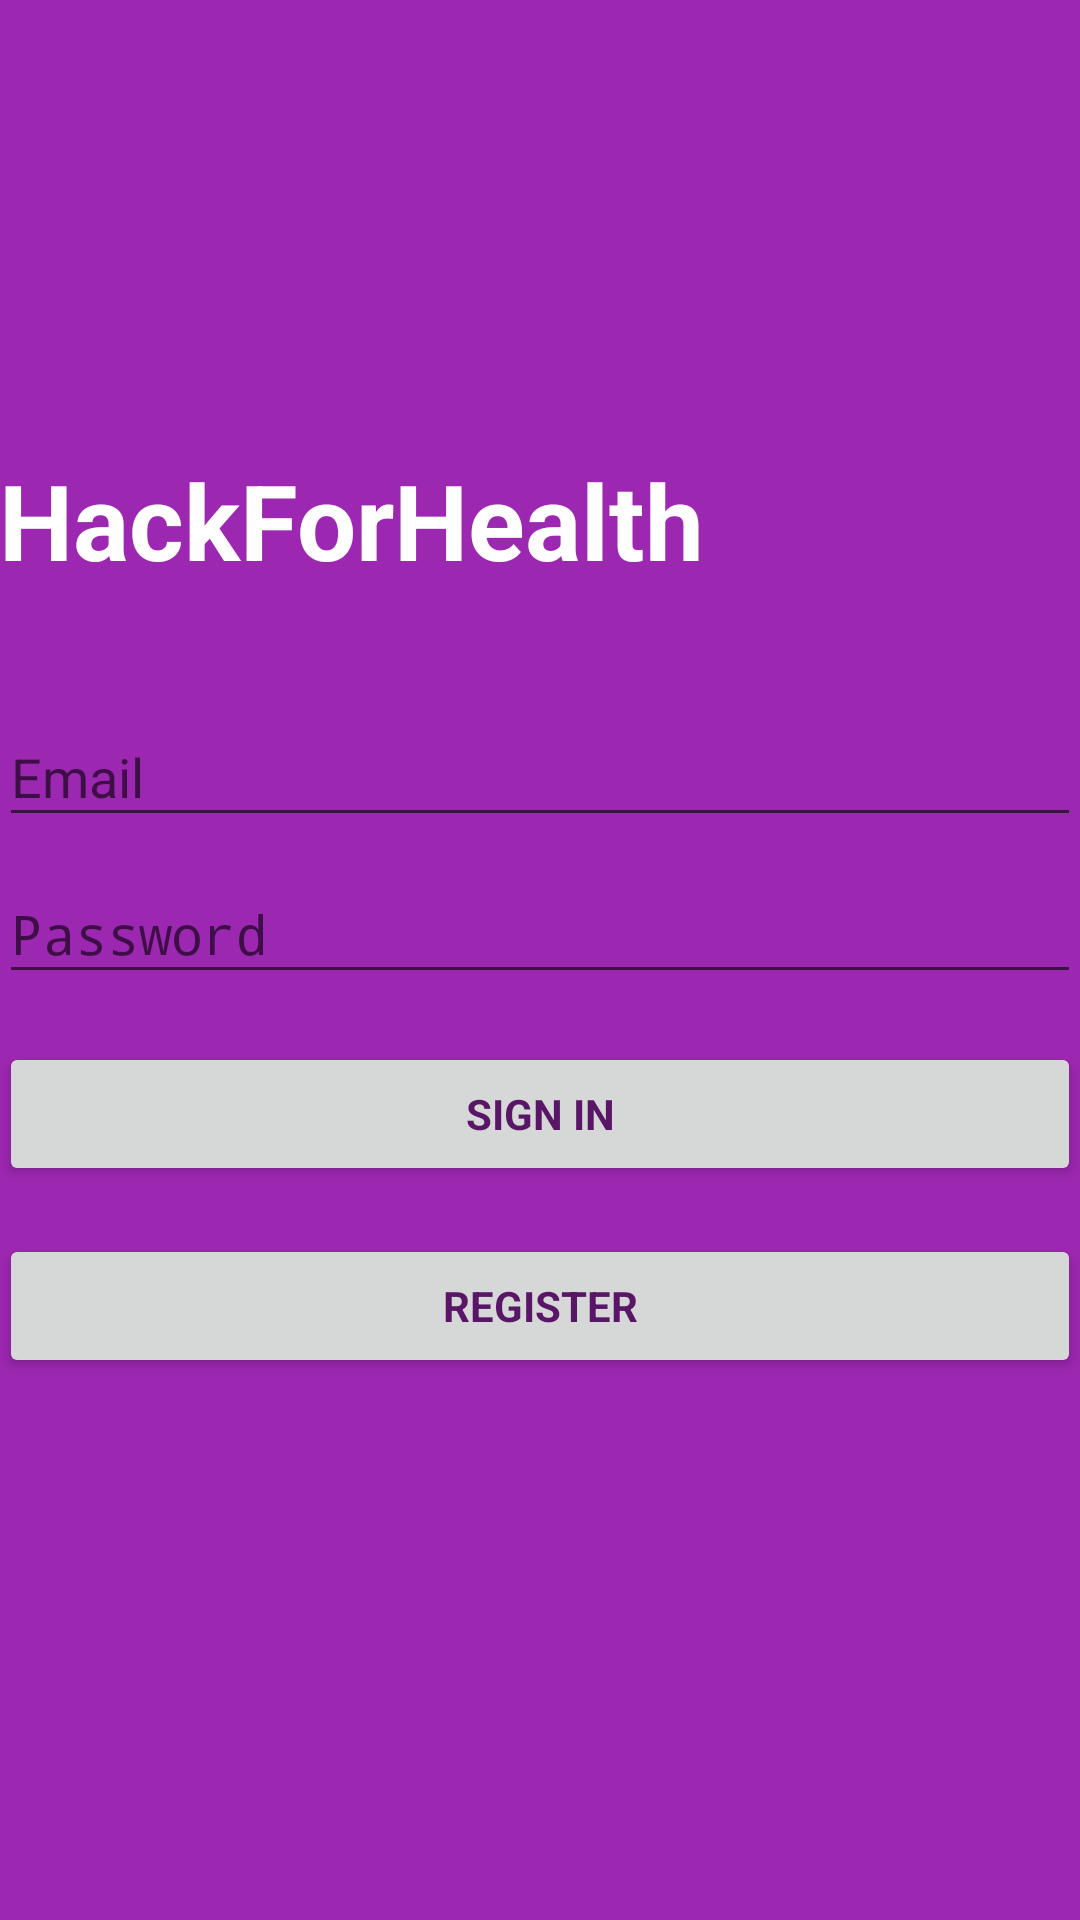

Write the Android layout XML for this screen, with the resource values it uses.
<!-- AndroidManifest.xml: activity theme AppTheme.NoActionBar -->
<!-- res/layout/activity_login.xml -->
<LinearLayout xmlns:android="http://schemas.android.com/apk/res/android"
    xmlns:tools="http://schemas.android.com/tools"
    android:layout_width="match_parent"
    android:layout_height="match_parent"
    android:gravity="center_horizontal"
    android:orientation="vertical"
    android:paddingBottom="@dimen/activity_vertical_margin"
    android:paddingLeft="@dimen/activity_horizontal_margin"
    android:paddingRight="@dimen/activity_horizontal_margin"
    android:paddingTop="@dimen/activity_vertical_margin"
    android:background="@color/colorPrimary"
    tools:context="vans.hackforhealth.LoginActivity"
    >

    

        <LinearLayout
            android:paddingTop="150dp"
            android:id="@+id/email_login_form"
            android:layout_width="match_parent"
            android:layout_height="wrap_content"
            android:orientation="vertical">

            <TextView android:text = "HackForHealth"
                android:layout_width="wrap_content"
                android:layout_height = "wrap_content"
                android:id = "@+id/textview"
                android:textSize = "35dp"
                android:textStyle="bold"
                android:paddingBottom="30dp"
                android:textColor="@color/white" />

            <android.support.design.widget.TextInputLayout
                android:layout_width="match_parent"
                android:layout_height="wrap_content">

                <AutoCompleteTextView
                    android:id="@+id/email"
                    android:textColor="@color/white"
                    android:textColorHint="@color/white"
                    android:layout_width="match_parent"
                    android:layout_height="wrap_content"
                    android:hint="@string/prompt_email"
                    android:inputType="textEmailAddress"
                    android:maxLines="1"
                    android:singleLine="true" />

            </android.support.design.widget.TextInputLayout>

            <android.support.design.widget.TextInputLayout
                android:layout_width="match_parent"
                android:layout_height="wrap_content">

                <EditText
                    android:id="@+id/password"
                    android:textColor="@color/white"
                    android:textColorHint="@color/white"
                    android:layout_width="match_parent"
                    android:layout_height="wrap_content"
                    android:hint="Password"
                    android:imeActionId="@+id/login"
                    android:imeActionLabel="@string/action_sign_in_short"
                    android:imeOptions="actionUnspecified"
                    android:inputType="textPassword"
                    android:maxLines="1"
                    android:singleLine="true" />

            </android.support.design.widget.TextInputLayout>

            <Button
                android:id="@+id/email_sign_in_button"
                style="?android:textAppearanceSmall"
                android:layout_width="match_parent"
                android:layout_height="wrap_content"
                android:layout_marginTop="16dp"
                android:text="Sign In"
                android:textColor="@color/colorPrimaryDark"
                android:textStyle="bold" />
            <Button
                android:id="@+id/register_button"
                style="?android:textAppearanceSmall"
                android:layout_width="match_parent"
                android:layout_height="wrap_content"
                android:layout_marginTop="16dp"
                android:text="Register"
                android:textColor="@color/colorPrimaryDark"
                android:textStyle="bold" />

        </LinearLayout>
   </LinearLayout>
<!-- resources referenced by this layout -->
<resources>
  <color name="colorPrimary">#9C27B0</color>
  <color name="colorPrimaryDark">#5A1666</color>
  <color name="white">#FFFFFF</color>
  <string name="action_sign_in_short">Sign in</string>
  <string name="prompt_email">Email</string>
  <style name="AppTheme.NoActionBar">
          <item name="windowActionBar">false</item>
          <item name="windowNoTitle">true</item>
  
      </style>
</resources>
